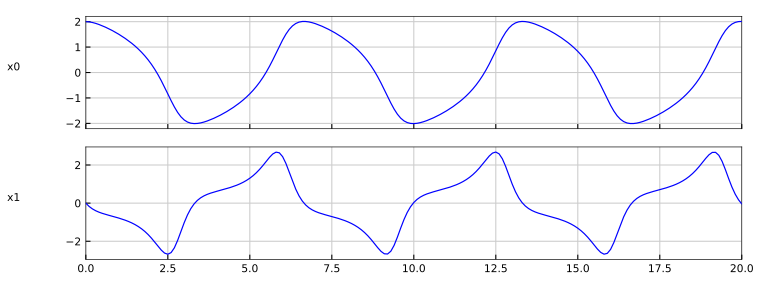

The data file committed next to this chart (first rows):
time, x0, x1
0, 2, 0
0.1, 1.991, -0.1727
0.2, 1.967, -0.3007
0.3, 1.932, -0.3974
0.4, 1.888, -0.4728
0.5, 1.838, -0.5345
0.6, 1.782, -0.5877
0.7, 1.72, -0.6363
0.8, 1.654, -0.6832
0.9, 1.584, -0.7305
1, 1.508, -0.7802
1.1, 1.427, -0.8338
1.2, 1.341, -0.8932
1.3, 1.249, -0.96
1.4, 1.149, -1.036
1.5, 1.041, -1.124
1.6, 0.9235, -1.227
1.7, 0.795, -1.346
1.8, 0.6536, -1.485
1.9, 0.4971, -1.647
2, 0.3233, -1.833
2.1, 0.1299, -2.038
2.2, -0.08469, -2.255
2.3, -0.3206, -2.46
2.4, -0.5751, -2.617
2.5, -0.8408, -2.678
2.6, -1.106, -2.593
2.7, -1.354, -2.341
2.8, -1.569, -1.949
2.9, -1.741, -1.484
3, -1.866, -1.021
3.1, -1.947, -0.6161
3.2, -1.992, -0.2903
3.3, -2.008, -0.04204
3.4, -2.003, 0.1421
3.5, -1.981, 0.2781
3.6, -1.948, 0.3799
3.7, -1.906, 0.4585
3.8, -1.857, 0.522
3.9, -1.802, 0.576
4, -1.742, 0.6248
4.1, -1.677, 0.6712
4.2, -1.608, 0.7176
4.3, -1.533, 0.766
4.4, -1.454, 0.8179
4.5, -1.37, 0.875
4.6, -1.279, 0.9391
4.7, -1.182, 1.012
4.8, -1.076, 1.096
4.9, -0.962, 1.193
5, -0.8371, 1.307
5.1, -0.6999, 1.44
5.2, -0.5483, 1.595
5.3, -0.3802, 1.773
5.4, -0.193, 1.973
5.5, 0.0149, 2.187
5.6, 0.2443, 2.399
5.7, 0.4936, 2.577
5.8, 0.757, 2.673
5.9, 1.024, 2.638
... 141 more rows
